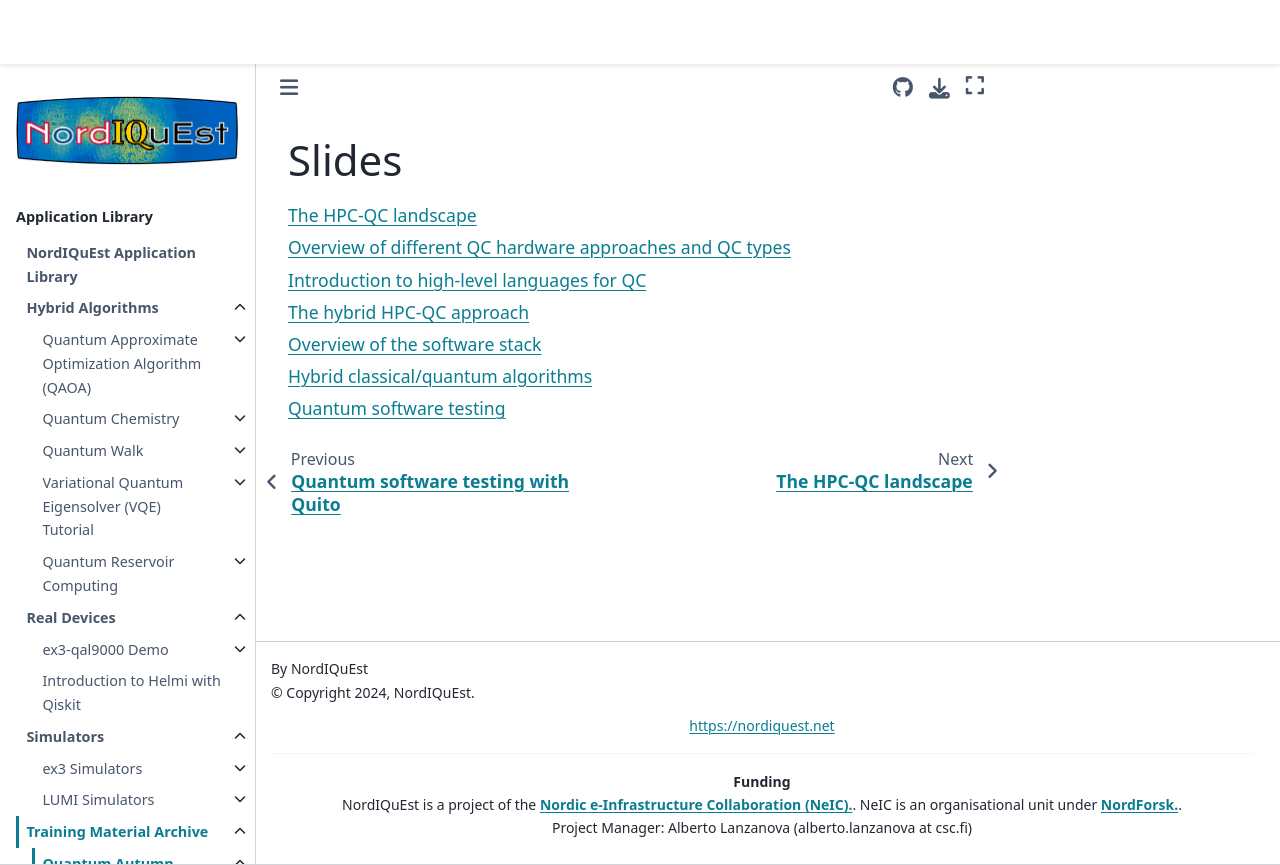

repository: NordIQuEst/application-library · page: training-material/qas2022/slides/index.html · generator: sphinx

Slides
==================

.. toctree::
   :maxdepth: 1

   landscape.md
   qc_hardware.md
   programming_qc.md
   hybrid_hpc_qc.md
   software_stack_overview.md
   hybrid_algorithms.md
   qc_testing.md
